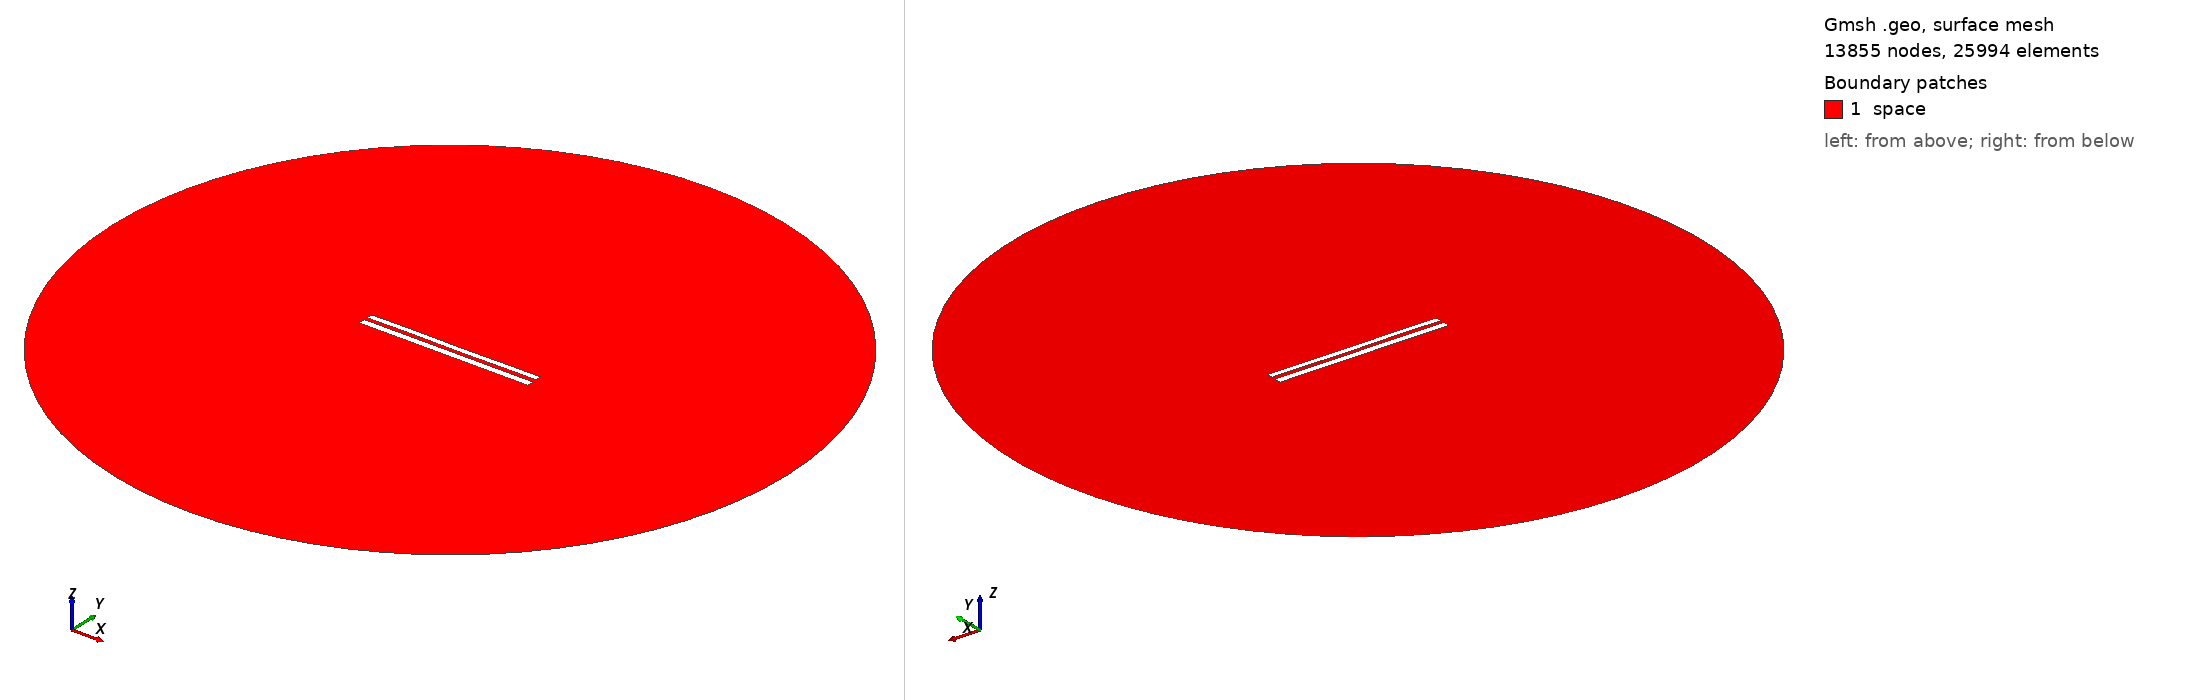

Gmsh geometry script, surface-meshed: 13855 nodes, 25994 surface elements. Boundary patches (legend numbers): 1 space. Left view from above one corner, right view from below the opposite corner. Legend entries are the model's physical surfaces. The drawing asked Gmsh for element sizes between 1% and 20% of the model's largest extent; the script's own settings can give other sizes.

=== 8069.geo (drawn) ===
//---------------------------------------
// Geometry kernel
//---------------------------------------

SetFactory("OpenCASCADE");



//---------------------------------------
// Parameters of the geometry
//---------------------------------------

// Overetch of the upper plate
overetch = 0.25;

// Distance between the plates
distance = 2.0;

// Discretization over the x axis (for the deformation)
nx = 50; 

// Length of the plate
L = 100 - overetch; 

// Number of modes
n = 4; 

// 1st mode coefficient
coeff(1) = 0.15;
beta(1) = 0.596864 * 3.1415926535 / L;

// 2nd mode coefficient
coeff(2) = 0.0;
beta(2) = 1.49418 * 3.1415926535 / L;

// 3rd mode coefficient
coeff(3) = 0.07499999999999998;
beta(3) = 2.50025 * 3.1415926535 / L;

// 4th mode coefficient
coeff(4) = 0.07499999999999998;
beta(4) = 3.49999 * 3.1415926535 / L;



//---------------------------------------
// Upper plate (deformed rectangle)
//---------------------------------------

// Coordiantes of the upper plate
xmin = -50;
xmax = 50 - overetch;

// Height of the upper plate
yheight = 4 - 2 * overetch;

// Indexes of the points
UpperID[] = {};
LowerID[] = {};
LeftID[] = {};
RightID[] = {};

// Point index
p = 1;

// Horizontal edges
For i In {1:nx}
    x = xmin + (i-1)*(xmax - xmin)/(nx-1);

    y_bottom = distance / 2 + overetch;
    For j In {1:n}
        C = (Cosh(beta(j)*L) + Cos(beta(j)*L)) / (Sinh(beta(j)*L) + Sin(beta(j)*L));
        y_bottom  = y_bottom + coeff(j) * (Cosh(beta(j)*(x+50)) - Cos(beta(j)*(x+50)) - C * (Sinh(beta(j)*(x+50)) - Sin(beta(j)*(x+50))));
    EndFor

    y_top = y_bottom + yheight;

    Point(p) = {x, y_top, 0, 1.0};
    UpperID[i] = p;
    p = p + 1;

    Point(p) = {x, y_bottom, 0, 1.0};
    LowerID[i] = p;
    p = p + 1;
EndFor

// Create point lists
UpperPts[] = {}; LowerPts[] = {};
For i In {1:nx}
  UpperPts[] += {UpperID[i]};
  LowerPts[] += {LowerID[i]};
EndFor

// Build splines
Spline(1) = {UpperPts[]};
Spline(2) = {LowerPts[]};
Line(3) = {LowerPts[nx-1], UpperPts[nx-1]};
Line(4) = {LowerPts[0], UpperPts[0]};

// Build the plane surface
Curve Loop(1) = {2, 3, -1, -4};
Plane Surface(1) = {1};



//---------------------------------------
// Lower plate (rectangle)
//---------------------------------------

// Vertices
Point(1001) = {-50, -1, 0, 1.0};
Point(1002) = { 50, -1, 0, 1.0};
Point(1003) = { 50,  -5, 0, 1.0};
Point(1004) = {-50,  -5, 0, 1.0};

// Edges
Line(5) = {1001, 1002};
Line(6) = {1002, 1003};
Line(7) = {1003, 1004};
Line(8) = {1004, 1001};

// Plane surface
Line Loop(2) = {5, 6, 7, 8};
Plane Surface(2) = {2}; 



//---------------------------------------
// Outer (fictious) boundary
//---------------------------------------

// Points
Point(1005) = {0, 0, 0};       // Center
Point(1006) = {200, 0, 0};     // Start point
Point(1007) = {0, 200, 0};     // 90 degrees
Point(1008) = {-200, 0, 0};    // 180 degrees
Point(1009) = {0, -200, 0};    // 270 degrees

// Circle arcs (each needs start, center, end)
Circle(9) = {1006, 1005, 1007};
Circle(10) = {1007, 1005, 1008};
Circle(11) = {1008, 1005, 1009};
Circle(12) = {1009, 1005, 1006};

// Plane surface for the entire domain
Curve Loop(3) = {9, 10, 11, 12};
Surface(3) = {3};

// Subtract the plates from the whole domain to obtain the actual domain where we want to solve the equations
BooleanDifference{ Surface{3}; Delete; }{ Surface{1}; Surface{2}; Delete; }




//---------------------------------------
// Transfinite Lines/Curves
//---------------------------------------

// Set the number of points on the boundaries
r = 7;

// Plates
Transfinite Curve {1, 2} = 50*r Using Progression 1;
Transfinite Curve {3, 4} = 2*r Using Progression 1;
Transfinite Line {5, 7} = 50*r Using Progression 1;
Transfinite Line {6, 8} = 2*r Using Progression 1;

// Outer boundary
Transfinite Line {9, 10, 11, 12} = 20 Using Progression 1;



//---------------------------------------
// Physical groups
//---------------------------------------                

// Physical curves (boundaries)
Physical Line("force_segment", 10) = {2};
Physical Line("upper_plate", 11) = {1, 3, 4};
Physical Line("lower_plate", 12) = {5, 6, 7, 8};
Physical Line("boundary", 20) = {9, 10, 11, 12};

// Physical Surfaces
Physical Surface("space", 30) = {3};



//---------------------------------------
// 6. Generate the Mesh
//---------------------------------------

// 2D mesh generation
Mesh 2;
